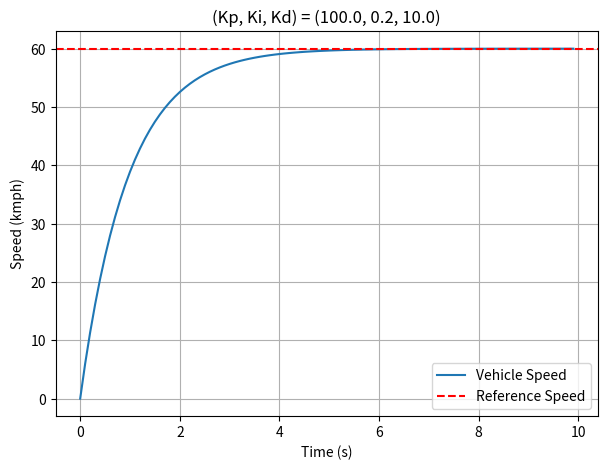

This chart was generated by the following Python code:
import numpy as np
import matplotlib.pyplot as plt

# Parameters
m = 1000      # mass of vehicle (kg)
c = 100000    # electro-mechanical transfer coefficient
gamma = 0.02  # wind resistance coefficient
v_ref = 60    # reference speed (e.g., km/h)
dt = 0.1      # time step (s)
t_end = 10    # total simulation time (s)
Kp = 100      # proportional gain
Ki = 0.2      # integral gain
Kd = 10       # derivative gain

# Time vector
t = np.arange(0, t_end, dt)
v = np.zeros_like(t)
u = np.zeros_like(t)

# Simulation loop
E = 0
old_e = v_ref - v[0]
for i in range(1, len(t)):
    e = v_ref - v[i-1]
    E = e + E
    e_dot = e - old_e
    u[i] = Kp * e + Ki * E + Kd * e_dot
    dv = (m / c * u[i] - gamma * v[i-1]) * dt
    v[i] = v[i-1] + dv
    old_e = e

# Plotting
plt.figure(figsize=(7, 5))
plt.plot(t, v, label='Vehicle Speed')
plt.axhline(v_ref, color='red', linestyle='--', label='Reference Speed')
plt.xlabel('Time (s)')
plt.ylabel('Speed (kmph)')
plt.title('(Kp, Ki, Kd) = (%.1f, %.1f, %.1f)' % (Kp, Ki, Kd))
plt.legend()
plt.grid(True)
plt.show()